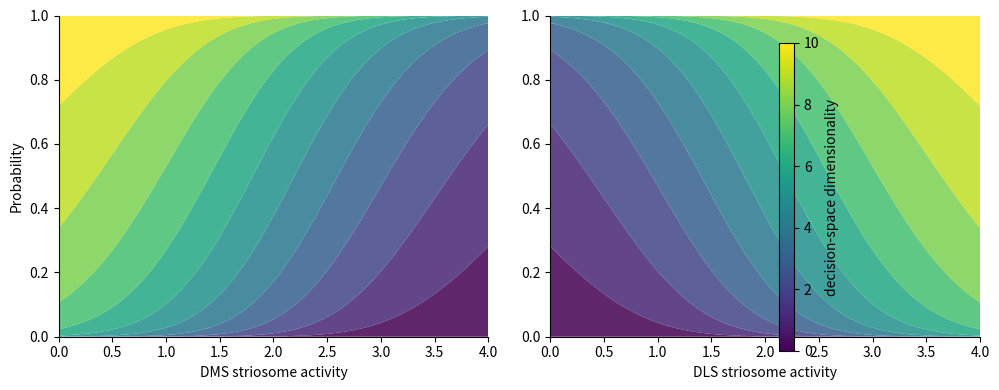

The matplotlib source for this figure:
import numpy as np
import matplotlib.pyplot as plt
from scipy.stats import binom

plt.rcParams['pdf.fonttype'] = 42
plt.rcParams['axes.spines.top'] = False
plt.rcParams['axes.spines.right'] = False

def p_success(x):
    return 1 / (1 + np.exp(x))

# params
max_dim = 10
x0 = np.linspace(-2, 2, 400)
p = p_success(x0)

# compute pmfs
probs = [binom.pmf(k, max_dim, p) for k in range(max_dim+1)]
probs = [np.maximum(arr, 0) for arr in probs]
total = np.sum(probs, axis=0)
probs = [arr/total for arr in probs]

# colors
cmap = plt.get_cmap('viridis')
colors = cmap(np.linspace(0, 1, max_dim+1))

# plot
fig, (ax0, ax1) = plt.subplots(1, 2, figsize=(10, 4))

# left: DMS
x_plot = x0 + 2
ax0.stackplot(x_plot, *probs, colors=colors, alpha=0.85)
ax0.set_xlim(0, 4)
ax0.set_ylim(0, 1)
ax0.set_xlabel('DMS striosome activity')
ax0.set_ylabel('Probability')

#DLS (mirrored)
x_plot_m = -x0 + 2
ax1.stackplot(x_plot_m, *probs, colors=colors, alpha=0.85)
ax1.set_xlim(0, 4)
ax1.set_ylim(0, 1)
ax1.set_xlabel('DLS striosome activity')

# colorbar
sm = plt.cm.ScalarMappable(cmap=cmap, norm=plt.Normalize(0, max_dim))
cb = plt.colorbar(sm, ax=[ax0, ax1])
cb.set_label('decision-space dimensionality')

plt.tight_layout()
plt.savefig('decision_space.pdf')
plt.show()